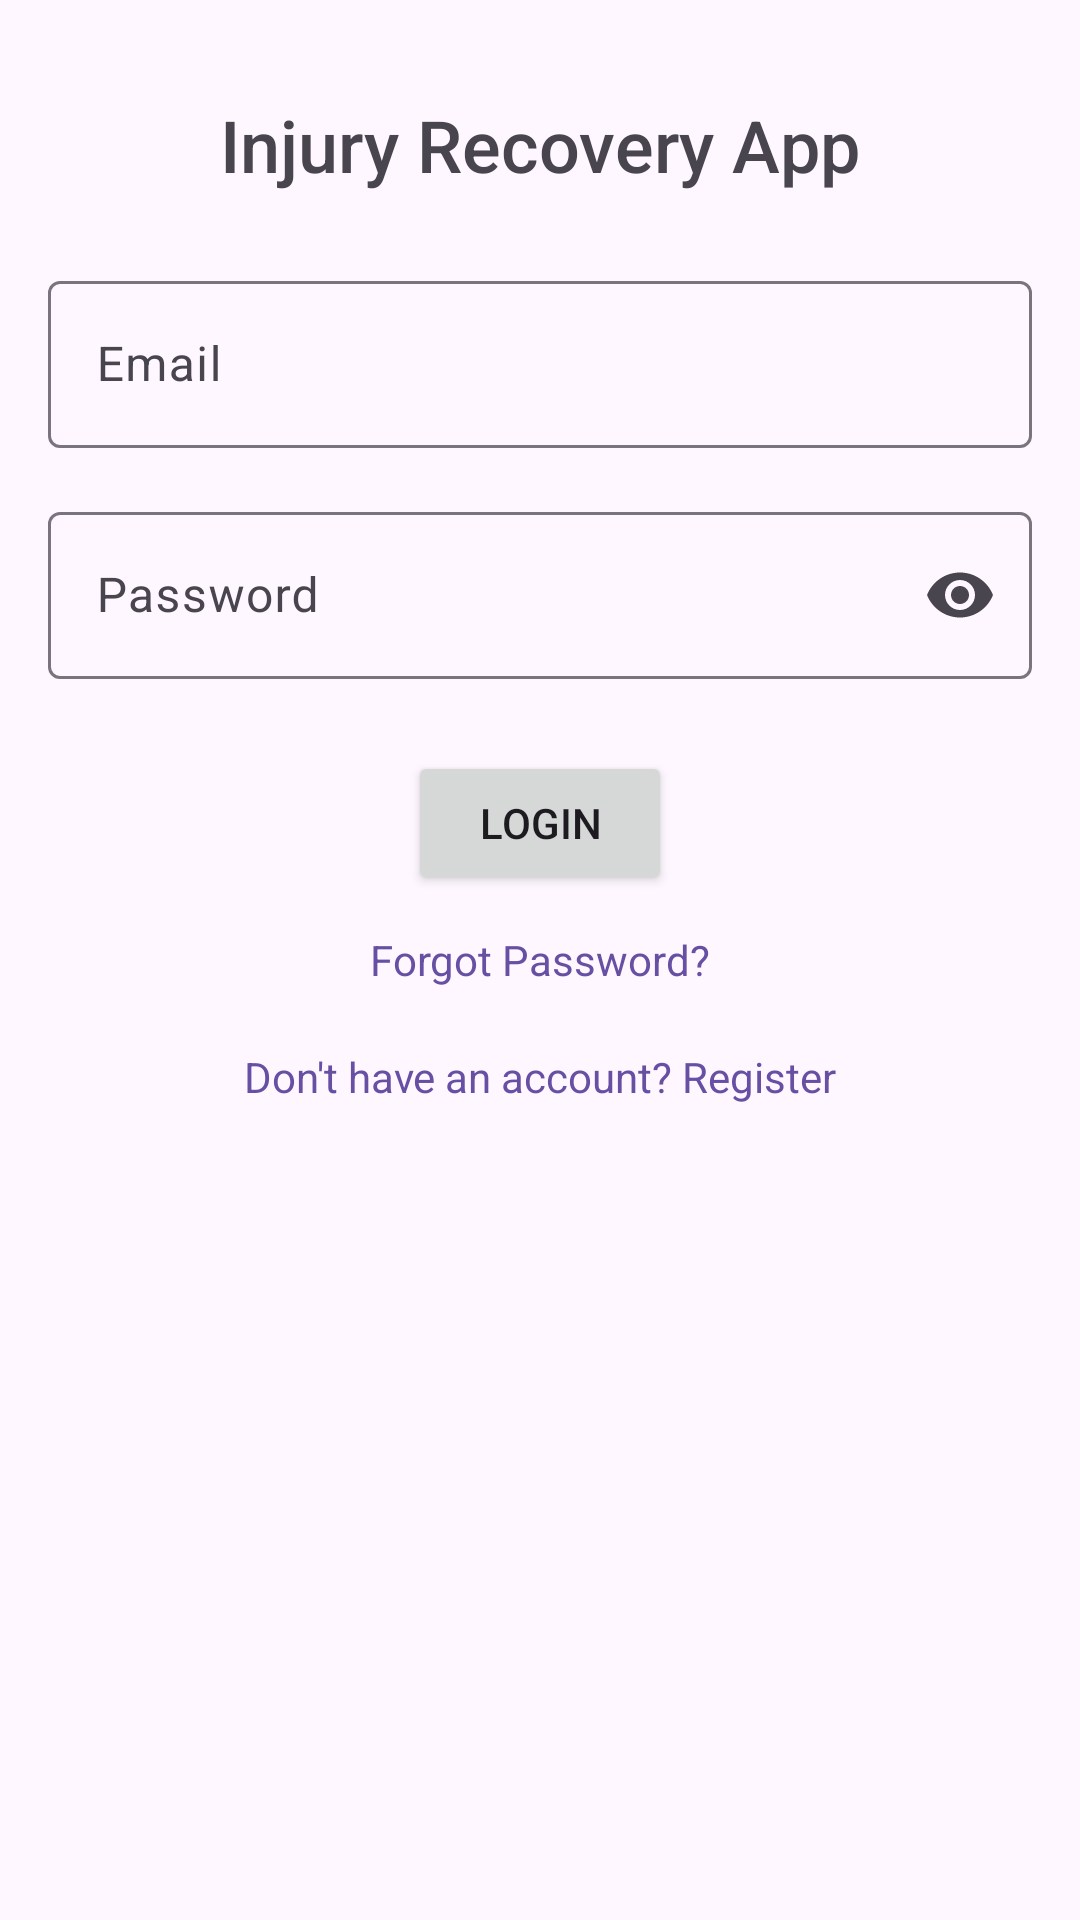

This screen was rendered from an Android layout file. Write that file and the resources it references.
<!-- AndroidManifest.xml: application theme Theme.InjuryRecoveryApplication -->
<!-- res/layout/activity_login.xml -->
<?xml version="1.0" encoding="utf-8"?>
<androidx.constraintlayout.widget.ConstraintLayout
    xmlns:android="http://schemas.android.com/apk/res/android"
    xmlns:app="http://schemas.android.com/apk/res-auto"
    xmlns:tools="http://schemas.android.com/tools"
    android:id="@+id/main"
    android:layout_width="match_parent"
    android:layout_height="match_parent"
    tools:context=".LoginActivity">


    <TextView
        android:id="@+id/appTitle"
        android:layout_width="wrap_content"
        android:layout_height="wrap_content"
        android:text="Injury Recovery App"
        android:textSize="24sp"
        android:fontFamily="sans-serif-medium"
        app:layout_constraintTop_toTopOf="parent"
        app:layout_constraintStart_toStartOf="parent"
        app:layout_constraintEnd_toEndOf="parent"
        android:layout_marginTop="32dp" />

    
    <com.google.android.material.textfield.TextInputLayout
        android:id="@+id/emailInputLayout"
        android:layout_width="0dp"
        android:layout_height="wrap_content"
        android:layout_marginTop="24dp"
        app:layout_constraintTop_toBottomOf="@id/appTitle"
        app:layout_constraintStart_toStartOf="parent"
        app:layout_constraintEnd_toEndOf="parent"
        android:layout_marginStart="16dp"
        android:layout_marginEnd="16dp">

        <com.google.android.material.textfield.TextInputEditText
            android:id="@+id/emailEditText"
            android:layout_width="match_parent"
            android:layout_height="wrap_content"
            android:hint="Email"
            android:inputType="textEmailAddress" />
    </com.google.android.material.textfield.TextInputLayout>

    
    <com.google.android.material.textfield.TextInputLayout
        android:id="@+id/passwordInputLayout"
        android:layout_width="0dp"
        android:layout_height="wrap_content"
        android:layout_marginTop="16dp"
        app:endIconMode="password_toggle"
        app:layout_constraintTop_toBottomOf="@id/emailInputLayout"
        app:layout_constraintStart_toStartOf="parent"
        app:layout_constraintEnd_toEndOf="parent"
        android:layout_marginStart="16dp"
        android:layout_marginEnd="16dp">

        <com.google.android.material.textfield.TextInputEditText
            android:id="@+id/passwordEditText"
            android:layout_width="match_parent"
            android:layout_height="wrap_content"
            android:hint="Password"
            android:inputType="textPassword" />
    </com.google.android.material.textfield.TextInputLayout>

    
    <Button
        android:id="@+id/loginButton"
        android:layout_width="wrap_content"
        android:layout_height="wrap_content"
        android:text="Login"
        app:layout_constraintTop_toBottomOf="@id/passwordInputLayout"
        app:layout_constraintStart_toStartOf="parent"
        app:layout_constraintEnd_toEndOf="parent"
        android:layout_marginTop="24dp" />

    
    <TextView
        android:id="@+id/forgotPasswordTextView"
        android:layout_width="wrap_content"
        android:layout_height="wrap_content"
        android:layout_marginTop="12dp"
        android:text="Forgot Password?"
        android:textColor="?attr/colorPrimary"
        android:textSize="14sp"
        app:layout_constraintEnd_toEndOf="parent"
        app:layout_constraintStart_toStartOf="parent"
        app:layout_constraintTop_toBottomOf="@id/loginButton" />

    
    <TextView
        android:id="@+id/registerTextView"
        android:layout_width="wrap_content"
        android:layout_height="wrap_content"
        android:layout_marginTop="20dp"
        android:text="Don't have an account? Register"
        android:textColor="?attr/colorPrimary"
        android:textSize="14sp"
        app:layout_constraintEnd_toEndOf="parent"
        app:layout_constraintStart_toStartOf="parent"
        app:layout_constraintTop_toBottomOf="@id/forgotPasswordTextView" />

</androidx.constraintlayout.widget.ConstraintLayout>
<!-- resources referenced by this layout -->
<resources>
  <style name="Theme.InjuryRecoveryApplication" parent="Base.Theme.InjuryRecoveryApplication" />
  <style name="Base.Theme.InjuryRecoveryApplication" parent="Theme.Material3.DayNight.NoActionBar">
          
          
      </style>
</resources>
